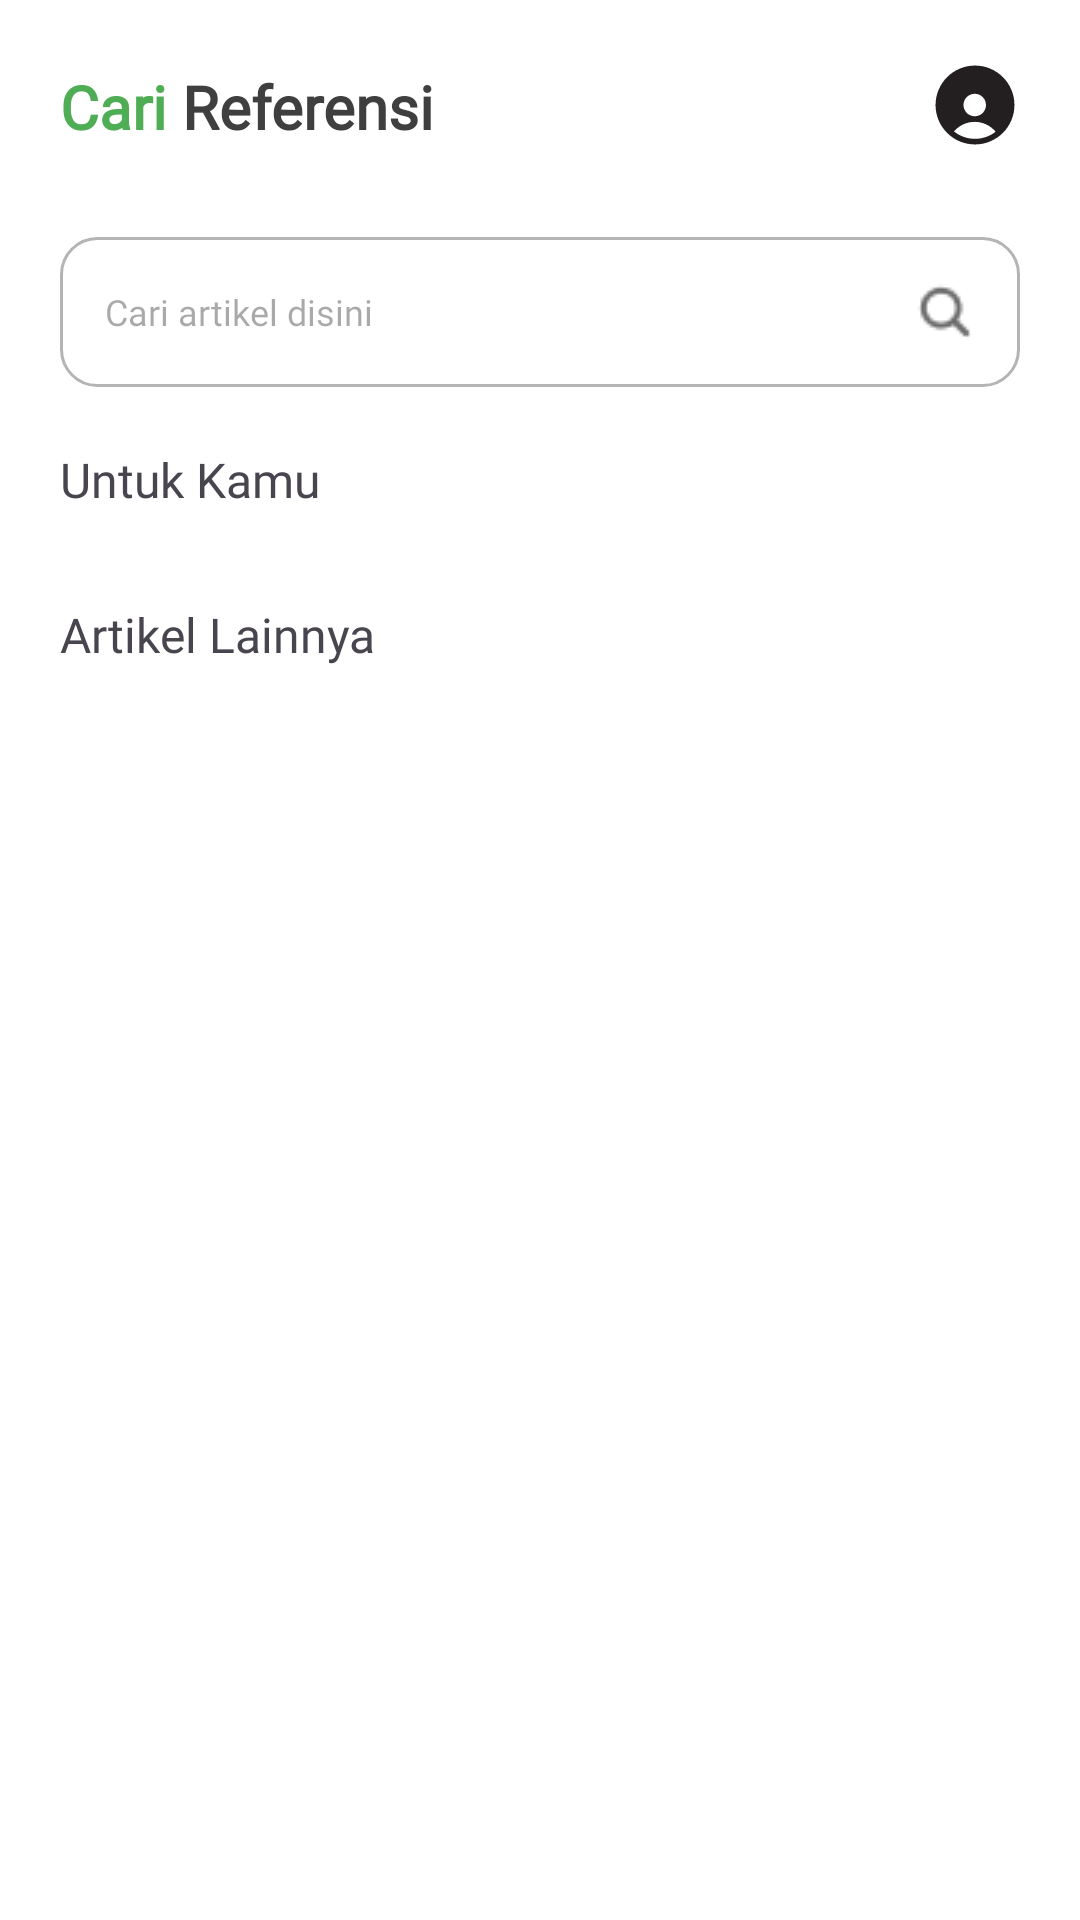

This screen was rendered from an Android layout file. Write that file and the resources it references.
<!-- AndroidManifest.xml: application theme Theme.TANIALTECH -->
<!-- res/layout/fragment_article.xml -->
<?xml version="1.0" encoding="utf-8"?>
<ScrollView xmlns:android="http://schemas.android.com/apk/res/android"
    xmlns:tools="http://schemas.android.com/tools"
    android:layout_width="match_parent"
    android:layout_height="match_parent"
    xmlns:app="http://schemas.android.com/apk/res-auto"
    android:background="@color/white"
    android:id="@+id/container_article_page"
    tools:context=".article.ArticleFragment">

    <androidx.constraintlayout.widget.ConstraintLayout
        android:id="@+id/article_page"
        android:layout_width="match_parent"
        android:layout_height="wrap_content"
        android:background="@color/white">

        <TextView
            android:id="@+id/search_title"
            android:layout_width="wrap_content"
            android:layout_height="wrap_content"
            android:text="@string/search"
            android:textSize="20sp"
            android:textStyle="bold"
            android:textColor="@color/green"
            app:layout_constraintTop_toTopOf="parent"
            app:layout_constraintStart_toStartOf="parent"
            android:layout_marginTop="22dp"
            android:layout_marginStart="20dp"
            android:fontFamily="@font/maison_neue_bold"
            />

        <TextView
            android:id="@+id/reference"
            android:layout_width="wrap_content"
            android:layout_height="wrap_content"
            android:text="@string/Referance"
            android:textSize="20sp"
            android:textStyle="bold"
            android:textColor="@color/black"
            app:layout_constraintTop_toTopOf="parent"
            app:layout_constraintStart_toEndOf="@+id/search_title"
            android:layout_marginTop="22dp"
            android:fontFamily="@font/maison_neue_bold"
            />

        <ImageView
            android:id="@+id/profile_icon"
            android:layout_width="30dp"
            android:layout_height="30dp"
            android:src="@drawable/user"
            app:layout_constraintTop_toTopOf="parent"
            app:layout_constraintEnd_toEndOf="parent"
            android:layout_marginEnd="20dp"
            android:layout_marginTop="20dp"
            android:contentDescription="@string/profile_description"
            />

        <RelativeLayout
            android:id="@id/search_input"
            android:layout_width="match_parent"
            android:layout_height="wrap_content"
            android:layout_marginHorizontal="20dp"
            android:layout_marginTop="30dp"
            app:layout_constraintTop_toBottomOf="@+id/search_title"
            >

            <EditText
                android:id="@+id/search"
                android:layout_width="match_parent"
                android:layout_height="wrap_content"
                android:hint="@string/search_placeholder"
                android:inputType="text"
                android:autofillHints="search"
                android:drawableEnd="@drawable/ion_search_gua"
                android:background="@drawable/input_search"
                android:padding="15dp"
                android:drawablePadding="10dp"
                android:fontFamily="@font/maison_neue_book"
                android:textSize="12sp"
                />

        </RelativeLayout>

        <androidx.constraintlayout.widget.ConstraintLayout
            android:id="@+id/section1"
            android:layout_width="match_parent"
            android:layout_height="wrap_content"
            android:layout_marginTop="20dp"
            android:scrollbars="none"
            app:layout_constraintEnd_toEndOf="parent"
            app:layout_constraintTop_toBottomOf="@+id/search_input"
            android:background="@color/white"
            >

            <TextView
                android:id="@+id/field_activity_header"
                android:layout_width="wrap_content"
                android:layout_height="wrap_content"
                android:fontFamily="@font/maison_neue_bold"
                android:text="@string/header_article_article_activity"
                android:textSize="16sp"
                android:layout_marginHorizontal="20dp"
                app:layout_constraintStart_toStartOf="parent"
                app:layout_constraintTop_toTopOf="parent" />

            <androidx.recyclerview.widget.RecyclerView
                android:id="@+id/recyclerViewArticle"
                android:layout_width="wrap_content"
                android:layout_height="wrap_content"
                android:orientation="horizontal"
                android:scrollbars="horizontal"
                android:layout_marginTop="10dp"
                app:layout_constraintEnd_toEndOf="parent"
                app:layout_constraintStart_toStartOf="parent"
                app:layout_constraintTop_toBottomOf="@+id/field_activity_header" />

        </androidx.constraintlayout.widget.ConstraintLayout>

        <androidx.constraintlayout.widget.ConstraintLayout
            android:id="@+id/section4"
            android:layout_width="match_parent"
            android:layout_height="wrap_content"
            app:layout_constraintTop_toBottomOf="@+id/section1"
            android:layout_marginTop="20dp"
            android:layout_marginHorizontal="20dp"
            >

            <TextView
                android:id="@+id/article_activity_header"
                android:layout_width="match_parent"
                android:layout_height="wrap_content"
                android:text="@string/header_article_activity"
                app:layout_constraintTop_toTopOf="parent"
                app:layout_constraintStart_toStartOf="parent"
                android:textSize="16sp"
                android:fontFamily="@font/maison_neue_bold"
                />

                <androidx.recyclerview.widget.RecyclerView
                    tools:listitem="@layout/more_article_item"
                    android:id="@+id/more_article"
                    android:layout_width="match_parent"
                    android:layout_height="wrap_content"
                    android:orientation="vertical"
                    android:scrollbars="vertical"
                    android:layout_marginTop="10dp"
                    app:layout_constraintEnd_toEndOf="parent"
                    app:layout_constraintStart_toStartOf="parent"
                    app:layout_constraintTop_toBottomOf="@+id/article_activity_header" />

        </androidx.constraintlayout.widget.ConstraintLayout>


    </androidx.constraintlayout.widget.ConstraintLayout>

</ScrollView>
<!-- res/layout/more_article_item.xml (included above) -->
<?xml version="1.0" encoding="utf-8"?>
<com.google.android.material.card.MaterialCardView xmlns:android="http://schemas.android.com/apk/res/android"
    android:layout_width="wrap_content"
    android:layout_height="wrap_content"
    xmlns:app="http://schemas.android.com/apk/res-auto"
    app:strokeColor="@android:color/transparent"
    android:layout_marginHorizontal="10dp"
    app:strokeWidth="0dp"
    app:cardElevation="0dp"
    app:cardCornerRadius="0dp">

    <androidx.cardview.widget.CardView
        android:id="@+id/article_1"
        android:layout_width="match_parent"
        android:layout_height="wrap_content"
        app:layout_constraintTop_toBottomOf="@+id/article_activity_header"
        app:cardElevation="0dp"
        >

        <androidx.constraintlayout.widget.ConstraintLayout
            android:layout_width="match_parent"
            android:layout_height="wrap_content"
            android:layout_marginTop="20dp"
            >

            <ImageView
                android:id="@+id/more_article_image"
                android:layout_width="wrap_content"
                android:layout_height="wrap_content"
                android:src="@drawable/frame_article_image"
                app:layout_constraintTop_toTopOf="parent"
                app:layout_constraintStart_toStartOf="parent"
                android:contentDescription="@string/article"
                />

            <TextView
                android:id="@+id/more_article_title"
                android:layout_width="wrap_content"
                android:layout_height="wrap_content"
                android:text="@string/lorem_ipsum_dolor_sit_amet"
                app:layout_constraintStart_toEndOf="@+id/more_article_image"
                app:layout_constraintTop_toTopOf="@+id/more_article_image"
                android:fontFamily="@font/maison_neue_bold"
                android:textSize="14sp"
                android:layout_marginHorizontal="10dp"
                />

            <TextView
                android:id="@+id/more_article_desc"
                android:layout_width="wrap_content"
                android:layout_height="wrap_content"
                android:text="@string/consectetur_adipiscing_elit_sed_do_eiusmod_tempor"
                app:layout_constraintTop_toBottomOf="@+id/more_article_title"
                app:layout_constraintStart_toStartOf="@id/more_article_title"
                android:fontFamily="@font/maison_neue_book"
                android:textSize="12sp"
                />

            <TextView
                android:id="@+id/more_article_date"
                android:layout_width="wrap_content"
                android:layout_height="wrap_content"
                android:text="@string/article_date"
                app:layout_constraintStart_toStartOf="@id/more_article_title"
                app:layout_constraintTop_toBottomOf="@+id/more_article_desc"
                app:layout_constraintBottom_toBottomOf="@+id/more_article_image"
                android:fontFamily="@font/maison_neue_book"
                android:textSize="12sp"
                />

        </androidx.constraintlayout.widget.ConstraintLayout>

    </androidx.cardview.widget.CardView>

</com.google.android.material.card.MaterialCardView>
<!-- resources referenced by this layout -->
<resources>
  <color name="black">#3F3F3F</color>
  <color name="green">#4FAD55</color>
  <color name="white">#FFFFFFFF</color>
  <!-- drawable frame_article_image: png bitmap (drawable, 1447 bytes) -->
  <!-- drawable input_search (drawable) -->
  <?xml version="1.0" encoding="utf-8"?>
  <shape xmlns:android="http://schemas.android.com/apk/res/android"
      android:shape="rectangle"
      android:padding="10dp">
  
      <solid android:color="@color/white" />
      <stroke android:width="1dp" />
      <stroke android:color="@color/gray_secondary" />
      <corners
          android:bottomRightRadius="12dp"
          android:bottomLeftRadius="12dp"
          android:topLeftRadius="12dp"
          android:topRightRadius="12dp" />
  </shape>
  <!-- drawable ion_search_gua: png bitmap (drawable, 496 bytes) -->
  <!-- drawable user (drawable) -->
  <vector xmlns:android="http://schemas.android.com/apk/res/android"
      android:width="30dp"
      android:height="30dp"
      android:viewportWidth="30"
      android:viewportHeight="30">
    <path
        android:pathData="M15,1.851C11.514,1.854 8.171,3.241 5.706,5.706C3.241,8.171 1.854,11.514 1.851,15C1.845,16.728 2.183,18.439 2.845,20.035C3.506,21.632 4.478,23.08 5.704,24.298C6.921,25.523 8.37,26.495 9.966,27.156C11.562,27.817 13.273,28.155 15,28.149C22.251,28.149 28.149,22.251 28.149,14.998C28.149,7.746 22.253,1.851 15,1.851ZM7.984,23.818C8.821,22.835 9.859,22.041 11.027,21.49C12.195,20.939 13.467,20.643 14.758,20.621C14.803,20.623 14.846,20.634 14.891,20.634H14.934C14.976,20.634 15.013,20.623 15.054,20.621C16.362,20.644 17.65,20.95 18.829,21.517C20.008,22.084 21.05,22.899 21.885,23.906C19.918,25.441 17.495,26.274 15,26.274C12.45,26.28 9.974,25.413 7.984,23.818ZM11.164,14.989C11.164,12.932 12.836,11.261 14.936,11.261C16.993,11.261 18.664,12.934 18.664,15.034C18.662,16 18.285,16.928 17.611,17.621C16.938,18.315 16.022,18.719 15.056,18.75C15.002,18.75 14.951,18.741 14.897,18.741C14.85,18.741 14.805,18.748 14.758,18.75C13.788,18.712 12.871,18.298 12.2,17.597C11.529,16.895 11.158,15.96 11.164,14.989Z"
        android:fillColor="#231F20"/>
  </vector>
  <string name="Referance">Referensi</string>
  <string name="article">article</string>
  <string name="article_date">12 April 2024</string>
  <string name="consectetur_adipiscing_elit_sed_do_eiusmod_tempor">consectetur adipiscing elit, sed do\neiusmod tempor</string>
  <string name="header_article_activity">Artikel Lainnya</string>
  <string name="header_article_article_activity">Untuk Kamu</string>
  <string name="lorem_ipsum_dolor_sit_amet">Lorem ipsum dolor sit amet</string>
  <string name="profile_description">profile</string>
  <string name="search">"Cari "</string>
  <string name="search_placeholder">Cari artikel disini</string>
  <style name="Theme.TANIALTECH" parent="Base.Theme.TANIALTECH" />
  <color name="gray_secondary">#B6B3B3</color>
  <style name="Base.Theme.TANIALTECH" parent="Theme.Material3.DayNight.NoActionBar">
          
          
      </style>
</resources>
